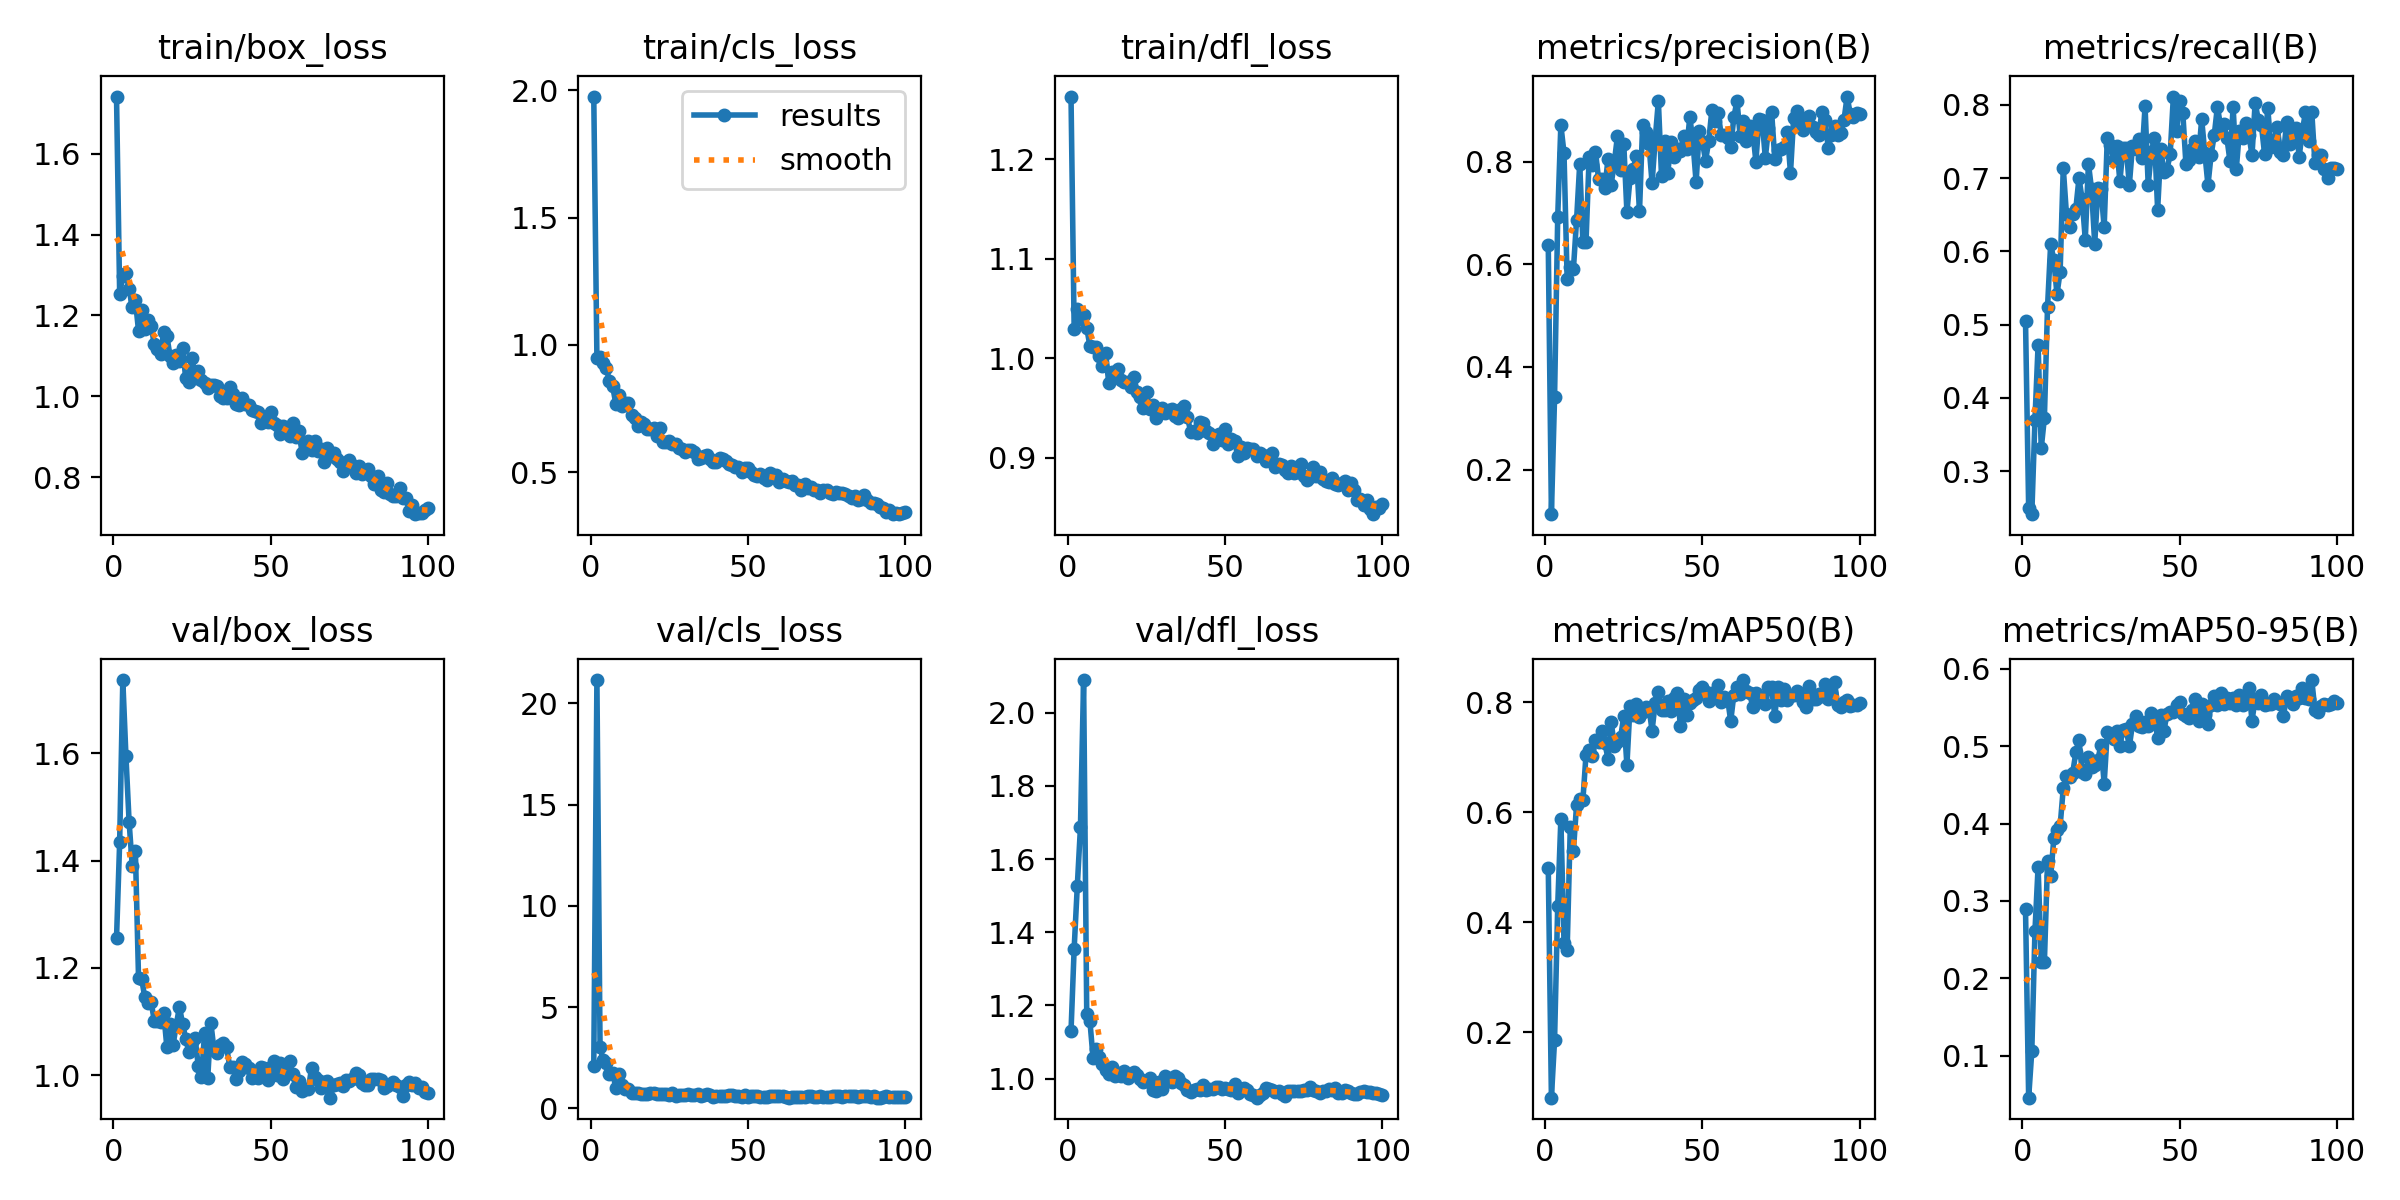

The data file committed next to this chart (first rows):
epoch, time, train/box_loss, train/cls_loss, train/dfl_loss, metrics/precision(B), metrics/recall(B), metrics/mAP50(B), metrics/mAP50-95(B), val/box_loss, val/cls_loss, val/dfl_loss, lr/pg0, lr/pg1, lr/pg2
1, 19.74, 1.741, 1.976, 1.263, 0.6381, 0.5053, 0.4988, 0.2891, 1.255, 2.1, 1.13, 0.0004638, 0.0004638, 0.0004638
2, 35.16, 1.253, 0.9499, 1.03, 0.1129, 0.2494, 0.08072, 0.04574, 1.434, 21.16, 1.355, 0.0009308, 0.0009308, 0.0009308
3, 50.42, 1.298, 0.9529, 1.05, 0.341, 0.2414, 0.1847, 0.106, 1.736, 3.009, 1.527, 0.001388, 0.001388, 0.001388
4, 65.73, 1.304, 0.9289, 1.04, 0.6917, 0.3701, 0.4288, 0.2609, 1.594, 2.381, 1.687, 0.001387, 0.001387, 0.001387
5, 81.45, 1.266, 0.9081, 1.044, 0.8722, 0.4722, 0.5867, 0.3443, 1.473, 2.257, 2.089, 0.001372, 0.001372, 0.001372
6, 97.26, 1.22, 0.8559, 1.031, 0.8175, 0.3314, 0.3628, 0.2206, 1.39, 1.708, 1.176, 0.001358, 0.001358, 0.001358
7, 112.8, 1.237, 0.8372, 1.013, 0.5722, 0.3726, 0.3491, 0.2208, 1.417, 1.753, 1.158, 0.001344, 0.001344, 0.001344
8, 128.7, 1.162, 0.7688, 1.011, 0.5951, 0.5242, 0.5724, 0.3511, 1.181, 1.019, 1.057, 0.00133, 0.00133, 0.00133
9, 145, 1.213, 0.8007, 1.012, 0.5916, 0.6106, 0.5297, 0.332, 1.179, 1.707, 1.08, 0.001316, 0.001316, 0.001316
10, 160.4, 1.167, 0.7611, 1.003, 0.6867, 0.5876, 0.6133, 0.3808, 1.145, 1.139, 1.058, 0.001302, 0.001302, 0.001302
11, 176.7, 1.19, 0.7694, 0.9928, 0.7962, 0.5414, 0.624, 0.3912, 1.134, 0.9498, 1.039, 0.001288, 0.001288, 0.001288
12, 192.5, 1.174, 0.7716, 1.006, 0.6442, 0.572, 0.6211, 0.3965, 1.137, 0.9399, 1.024, 0.001273, 0.001273, 0.001273
13, 208, 1.129, 0.7249, 0.975, 0.6443, 0.7139, 0.7041, 0.4459, 1.102, 0.7803, 1.013, 0.001259, 0.001259, 0.001259
14, 223.5, 1.116, 0.7133, 0.9861, 0.8103, 0.6514, 0.7125, 0.4618, 1.102, 0.7602, 1.033, 0.001245, 0.001245, 0.001245
15, 239.6, 1.104, 0.6821, 0.9863, 0.7935, 0.6332, 0.7016, 0.4604, 1.099, 0.7624, 1.007, 0.001231, 0.001231, 0.001231
16, 255.3, 1.16, 0.698, 0.9893, 0.8201, 0.6506, 0.7304, 0.4657, 1.116, 0.7101, 1.015, 0.001217, 0.001217, 0.001217
17, 271.1, 1.15, 0.6876, 0.9788, 0.7665, 0.6583, 0.7266, 0.492, 1.053, 0.7023, 1.006, 0.001203, 0.001203, 0.001203
18, 286.6, 1.1, 0.6703, 0.976, 0.7659, 0.7, 0.7467, 0.5081, 1.096, 0.7199, 1.021, 0.001189, 0.001189, 0.001189
19, 301.9, 1.083, 0.6697, 0.9765, 0.7489, 0.6711, 0.7248, 0.4672, 1.057, 0.7651, 1, 0.001174, 0.001174, 0.001174
20, 317.1, 1.102, 0.6714, 0.971, 0.8066, 0.616, 0.6968, 0.4638, 1.094, 0.7463, 1.009, 0.00116, 0.00116, 0.00116
21, 332.5, 1.088, 0.6411, 0.9814, 0.7557, 0.7196, 0.7637, 0.4864, 1.128, 0.7098, 1.017, 0.001146, 0.001146, 0.001146
22, 348, 1.119, 0.6721, 0.9665, 0.7994, 0.6844, 0.7209, 0.4737, 1.096, 0.7055, 1.009, 0.001132, 0.001132, 0.001132
23, 363.2, 1.045, 0.6186, 0.9608, 0.8507, 0.6102, 0.7278, 0.4756, 1.068, 0.6962, 0.9977, 0.001118, 0.001118, 0.001118
24, 378.6, 1.036, 0.6163, 0.9498, 0.7848, 0.6863, 0.7357, 0.4829, 1.043, 0.7196, 0.9919, 0.001104, 0.001104, 0.001104
25, 394, 1.096, 0.6199, 0.9659, 0.8358, 0.6845, 0.7745, 0.5019, 1.063, 0.6823, 0.9947, 0.001089, 0.001089, 0.001089
26, 409.7, 1.047, 0.6086, 0.9496, 0.7022, 0.6326, 0.6852, 0.4518, 1.068, 0.7597, 1.001, 0.001075, 0.001075, 0.001075
27, 426, 1.062, 0.6106, 0.9533, 0.7682, 0.7547, 0.7937, 0.5187, 1.016, 0.6251, 0.9677, 0.001061, 0.001061, 0.001061
28, 441.9, 1.041, 0.5953, 0.9398, 0.7861, 0.7451, 0.7768, 0.5155, 0.9961, 0.6602, 0.9661, 0.001047, 0.001047, 0.001047
29, 458.4, 1.033, 0.5914, 0.945, 0.811, 0.7253, 0.7966, 0.5093, 1.079, 0.6786, 0.991, 0.001033, 0.001033, 0.001033
30, 474.7, 1.022, 0.5804, 0.9499, 0.7033, 0.743, 0.7731, 0.5202, 0.9953, 0.6477, 0.9721, 0.001019, 0.001019, 0.001019
31, 491.9, 1.028, 0.588, 0.9447, 0.8728, 0.6955, 0.781, 0.5005, 1.097, 0.723, 1.007, 0.001005, 0.001005, 0.001005
32, 508.6, 1.028, 0.5864, 0.9486, 0.8583, 0.7416, 0.7911, 0.5216, 1.047, 0.6813, 1, 0.0009904, 0.0009904, 0.0009904
33, 525.3, 1.025, 0.5772, 0.9491, 0.8351, 0.7412, 0.79, 0.5225, 1.042, 0.6425, 0.9894, 0.0009763, 0.0009763, 0.0009763
34, 541.1, 1.001, 0.5524, 0.9424, 0.7587, 0.6903, 0.7479, 0.4998, 1.056, 0.6957, 1.007, 0.0009621, 0.0009621, 0.0009621
35, 556.6, 0.996, 0.5556, 0.9406, 0.8445, 0.7437, 0.7989, 0.5284, 1.059, 0.5884, 1, 0.000948, 0.000948, 0.000948
36, 573.2, 0.9953, 0.5648, 0.9491, 0.9189, 0.7399, 0.8184, 0.539, 1.053, 0.6669, 0.9886, 0.0009339, 0.0009339, 0.0009339
37, 590.4, 1.024, 0.5667, 0.9522, 0.7724, 0.753, 0.7862, 0.5261, 1.015, 0.6959, 0.9838, 0.0009197, 0.0009197, 0.0009197
38, 607.6, 1.005, 0.5524, 0.9415, 0.8398, 0.7276, 0.7852, 0.5253, 1.015, 0.6556, 0.9701, 0.0009056, 0.0009056, 0.0009056
39, 624.9, 0.9816, 0.5394, 0.9265, 0.779, 0.7979, 0.8018, 0.5317, 0.9921, 0.5727, 0.9636, 0.0008914, 0.0008914, 0.0008914
40, 642.3, 0.9799, 0.5405, 0.9274, 0.8386, 0.6905, 0.7839, 0.5266, 1.008, 0.6047, 0.9686, 0.0008773, 0.0008773, 0.0008773
41, 659.7, 0.9967, 0.5537, 0.9254, 0.8104, 0.736, 0.8069, 0.5436, 1.024, 0.5901, 0.9711, 0.0008631, 0.0008631, 0.0008631
42, 677.4, 0.981, 0.5501, 0.9362, 0.8249, 0.7553, 0.8163, 0.5393, 1.021, 0.6015, 0.9691, 0.000849, 0.000849, 0.000849
43, 694.6, 0.9791, 0.545, 0.9348, 0.8219, 0.6567, 0.7573, 0.5101, 1.014, 0.6195, 0.9823, 0.0008348, 0.0008348, 0.0008348
44, 712, 0.9673, 0.5323, 0.927, 0.8509, 0.7394, 0.8057, 0.5404, 0.994, 0.6382, 0.969, 0.0008207, 0.0008207, 0.0008207
45, 729.2, 0.9648, 0.526, 0.9253, 0.8253, 0.7078, 0.777, 0.52, 1.006, 0.6684, 0.9715, 0.0008065, 0.0008065, 0.0008065
46, 746.1, 0.9613, 0.5185, 0.9138, 0.8879, 0.7116, 0.7984, 0.5423, 0.9942, 0.6344, 0.9706, 0.0007924, 0.0007924, 0.0007924
47, 762.3, 0.9351, 0.5188, 0.9178, 0.8379, 0.7334, 0.8036, 0.5448, 1.015, 0.6349, 0.9762, 0.0007782, 0.0007782, 0.0007782
48, 778.9, 0.9389, 0.499, 0.9239, 0.7603, 0.8112, 0.8078, 0.5437, 1.013, 0.5689, 0.9777, 0.0007641, 0.0007641, 0.0007641
49, 795.6, 0.9374, 0.5143, 0.9175, 0.8612, 0.764, 0.8225, 0.5537, 0.9908, 0.6494, 0.9714, 0.0007499, 0.0007499, 0.0007499
50, 812.2, 0.961, 0.516, 0.9288, 0.8395, 0.8057, 0.8276, 0.5573, 1.015, 0.5748, 0.9752, 0.0007358, 0.0007358, 0.0007358
51, 827.1, 0.9333, 0.5002, 0.9137, 0.8025, 0.7891, 0.8181, 0.5412, 1.026, 0.5944, 0.9709, 0.0007216, 0.0007216, 0.0007216
52, 842, 0.9291, 0.4899, 0.9187, 0.8403, 0.7186, 0.801, 0.5392, 1, 0.5988, 0.9687, 0.0007075, 0.0007075, 0.0007075
53, 856.8, 0.9077, 0.4838, 0.9174, 0.9003, 0.7245, 0.8164, 0.5368, 1.023, 0.6213, 0.9839, 0.0006934, 0.0006934, 0.0006934
54, 871.6, 0.9269, 0.4911, 0.9015, 0.8803, 0.7394, 0.8118, 0.5466, 0.9934, 0.5692, 0.961, 0.0006792, 0.0006792, 0.0006792
55, 886.5, 0.9129, 0.4774, 0.911, 0.8947, 0.7499, 0.8306, 0.5607, 1.008, 0.5503, 0.97, 0.0006651, 0.0006651, 0.0006651
56, 901.5, 0.9032, 0.4699, 0.9047, 0.8521, 0.7288, 0.7992, 0.5328, 1.026, 0.5751, 0.9746, 0.0006509, 0.0006509, 0.0006509
57, 916.3, 0.935, 0.4955, 0.9095, 0.8519, 0.7802, 0.8089, 0.5544, 1.002, 0.6161, 0.9683, 0.0006368, 0.0006368, 0.0006368
58, 931.1, 0.8992, 0.488, 0.909, 0.8473, 0.7342, 0.8062, 0.541, 0.9775, 0.6159, 0.957, 0.0006226, 0.0006226, 0.0006226
59, 945.9, 0.9133, 0.4873, 0.9092, 0.8294, 0.6903, 0.7653, 0.5283, 0.9886, 0.6039, 0.9542, 0.0006085, 0.0006085, 0.0006085
60, 960.7, 0.8604, 0.4612, 0.9015, 0.8872, 0.7316, 0.8136, 0.5538, 0.9706, 0.6299, 0.9479, 0.0005943, 0.0005943, 0.0005943
... 40 more rows
